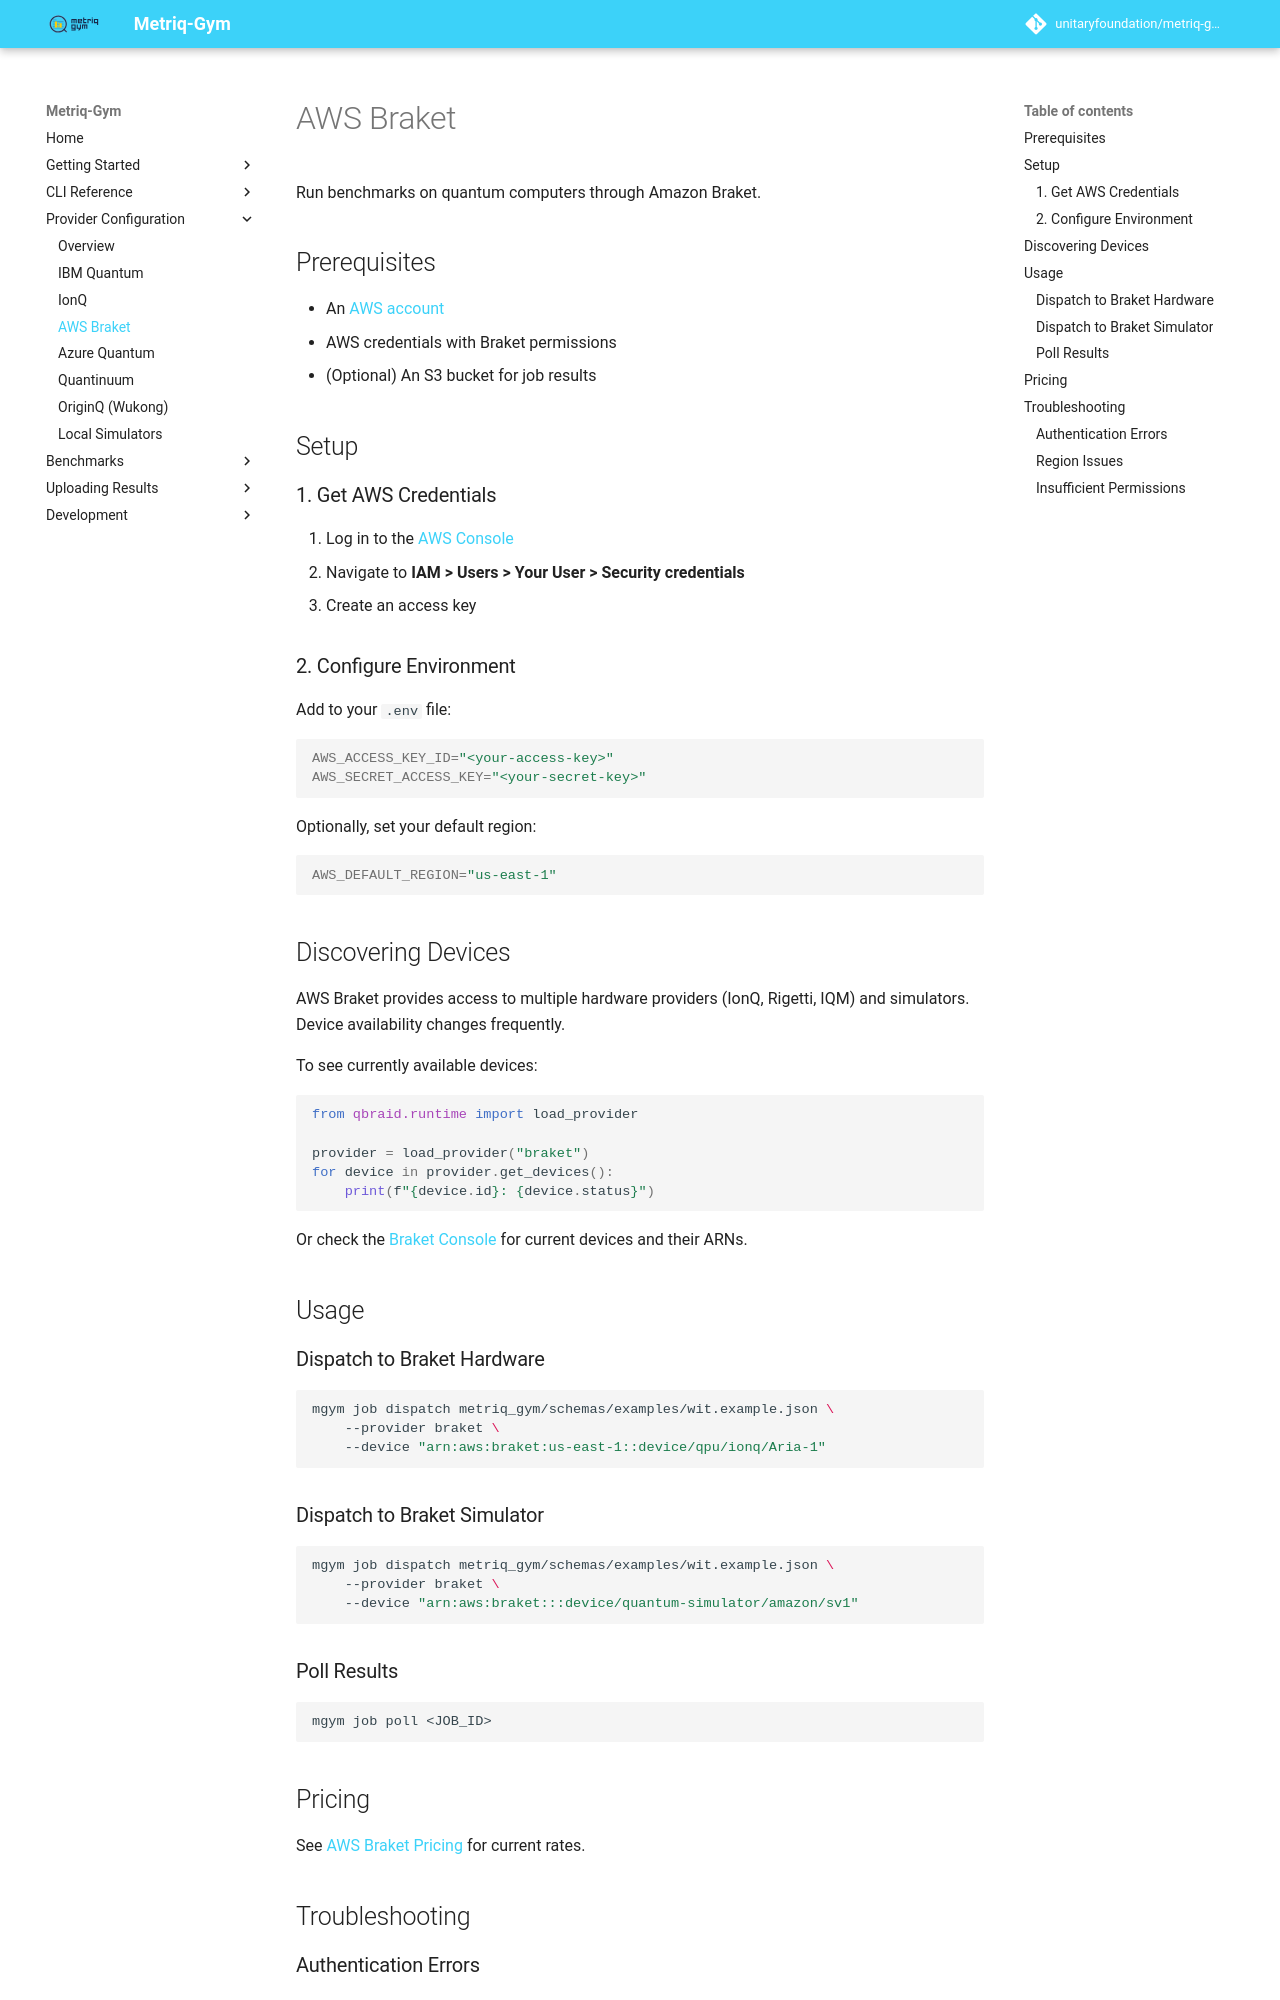

repository: unitaryfoundation/metriq-gym · page: pr-preview/pr-859/providers/braket/index.html · generator: mkdocs

# AWS Braket

Run benchmarks on quantum computers through Amazon Braket.

## Prerequisites

- An [AWS account](https://aws.amazon.com)
- AWS credentials with Braket permissions
- (Optional) An S3 bucket for job results

## Setup

### 1. Get AWS Credentials

1. Log in to the [AWS Console](https://console.aws.amazon.com)
2. Navigate to **IAM > Users > Your User > Security credentials**
3. Create an access key

### 2. Configure Environment

Add to your `.env` file:

```bash
AWS_ACCESS_KEY_ID="<your-access-key>"
AWS_SECRET_ACCESS_KEY="<your-secret-key>"
```

Optionally, set your default region:

```bash
AWS_DEFAULT_REGION="us-east-1"
```

## Discovering Devices

AWS Braket provides access to multiple hardware providers (IonQ, Rigetti, IQM) and simulators. Device availability changes frequently.

To see currently available devices:

```python
from qbraid.runtime import load_provider

provider = load_provider("braket")
for device in provider.get_devices():
    print(f"{device.id}: {device.status}")
```

Or check the [Braket Console](https://console.aws.amazon.com/braket) for current devices and their ARNs.

## Usage

### Dispatch to Braket Hardware

```bash
mgym job dispatch metriq_gym/schemas/examples/wit.example.json \
    --provider braket \
    --device "arn:aws:braket:us-east-1::device/qpu/ionq/Aria-1"
```

### Dispatch to Braket Simulator

```bash
mgym job dispatch metriq_gym/schemas/examples/wit.example.json \
    --provider braket \
    --device "arn:aws:braket:::device/quantum-simulator/amazon/sv1"
```

### Poll Results

```bash
mgym job poll <JOB_ID>
```

## Pricing

See [AWS Braket Pricing](https://aws.amazon.com/braket/pricing/) for current rates.

## Troubleshooting
